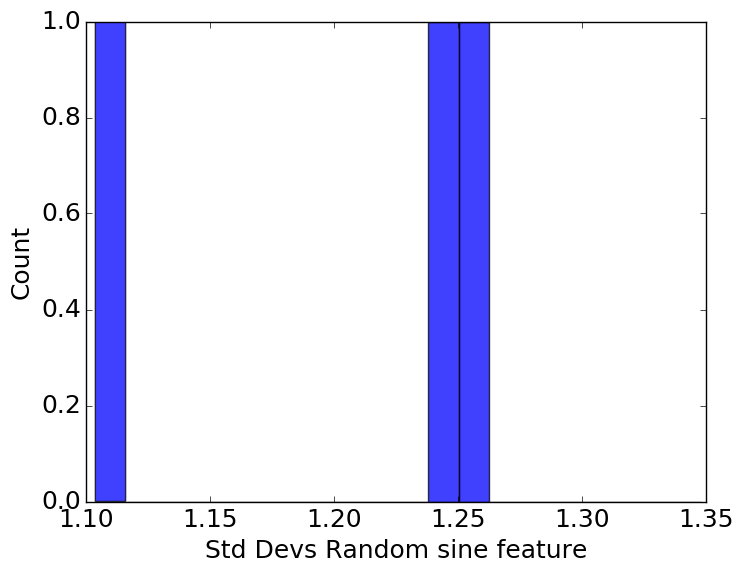

The file beside this chart, header and first rows:
bin, n_per_bin
1.103665785905453278e+00, 1.000000000000000000e+00
1.115876354549018012e+00, 0.000000000000000000e+00
1.128086923192582747e+00, 0.000000000000000000e+00
1.140297491836147481e+00, 0.000000000000000000e+00
1.152508060479712215e+00, 0.000000000000000000e+00
1.164718629123276949e+00, 0.000000000000000000e+00
1.176929197766841684e+00, 0.000000000000000000e+00
1.189139766410406418e+00, 0.000000000000000000e+00
1.201350335053971152e+00, 0.000000000000000000e+00
1.213560903697535887e+00, 0.000000000000000000e+00
1.225771472341100621e+00, 0.000000000000000000e+00
1.237982040984665355e+00, 1.000000000000000000e+00
1.250192609628230089e+00, 1.000000000000000000e+00
1.262403178271794824e+00, 0.000000000000000000e+00
1.274613746915359558e+00, 0.000000000000000000e+00
1.286824315558924292e+00, 0.000000000000000000e+00
1.299034884202489026e+00, 0.000000000000000000e+00
1.311245452846053761e+00, 0.000000000000000000e+00
1.323456021489618495e+00, 0.000000000000000000e+00
1.335666590133183229e+00, 0.000000000000000000e+00
1.347877158776747963e+00, nan
